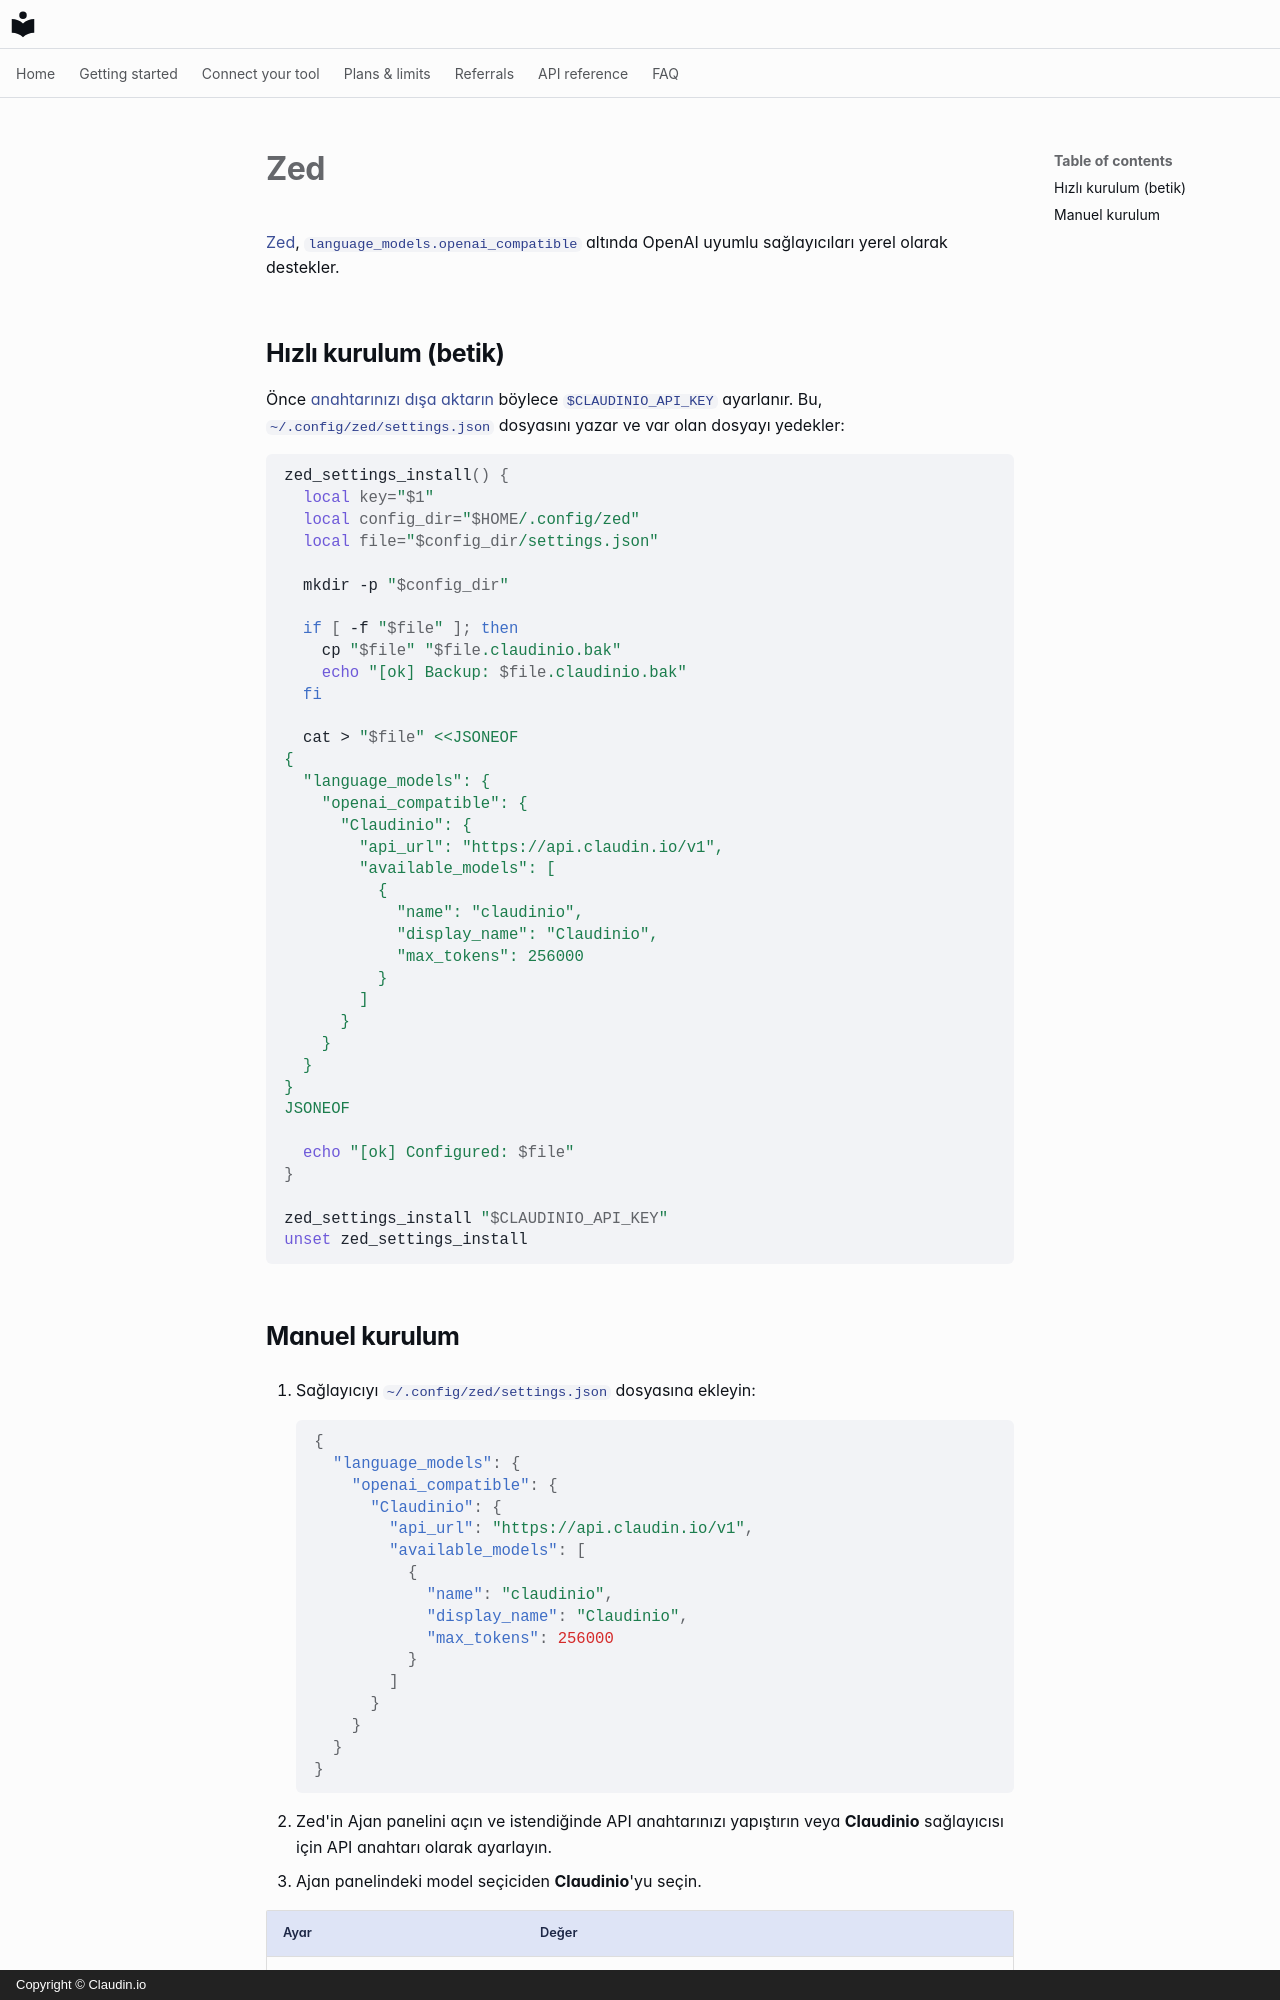

repository: claudin-io/docs · page: clients/zed.tr/index.html · generator: mkdocs · copyright: Copyright © Claudin.io

# Zed

[Zed](https://zed.dev), `language_models.openai_compatible` altında OpenAI uyumlu sağlayıcıları yerel olarak destekler.

## Hızlı kurulum (betik)

Önce [anahtarınızı dışa aktarın](../getting-started/set-your-key.md) böylece `$CLAUDINIO_API_KEY` ayarlanır. Bu, `~/.config/zed/settings.json` dosyasını yazar ve var olan dosyayı yedekler:

```bash
zed_settings_install() {
  local key="$1"
  local config_dir="$HOME/.config/zed"
  local file="$config_dir/settings.json"

  mkdir -p "$config_dir"

  if [ -f "$file" ]; then
    cp "$file" "$file.claudinio.bak"
    echo "[ok] Backup: $file.claudinio.bak"
  fi

  cat > "$file" <<JSONEOF
{
  "language_models": {
    "openai_compatible": {
      "Claudinio": {
        "api_url": "https://api.claudin.io/v1",
        "available_models": [
          {
            "name": "claudinio",
            "display_name": "Claudinio",
            "max_tokens": 256000
          }
        ]
      }
    }
  }
}
JSONEOF

  echo "[ok] Configured: $file"
}

zed_settings_install "$CLAUDINIO_API_KEY"
unset zed_settings_install
```
